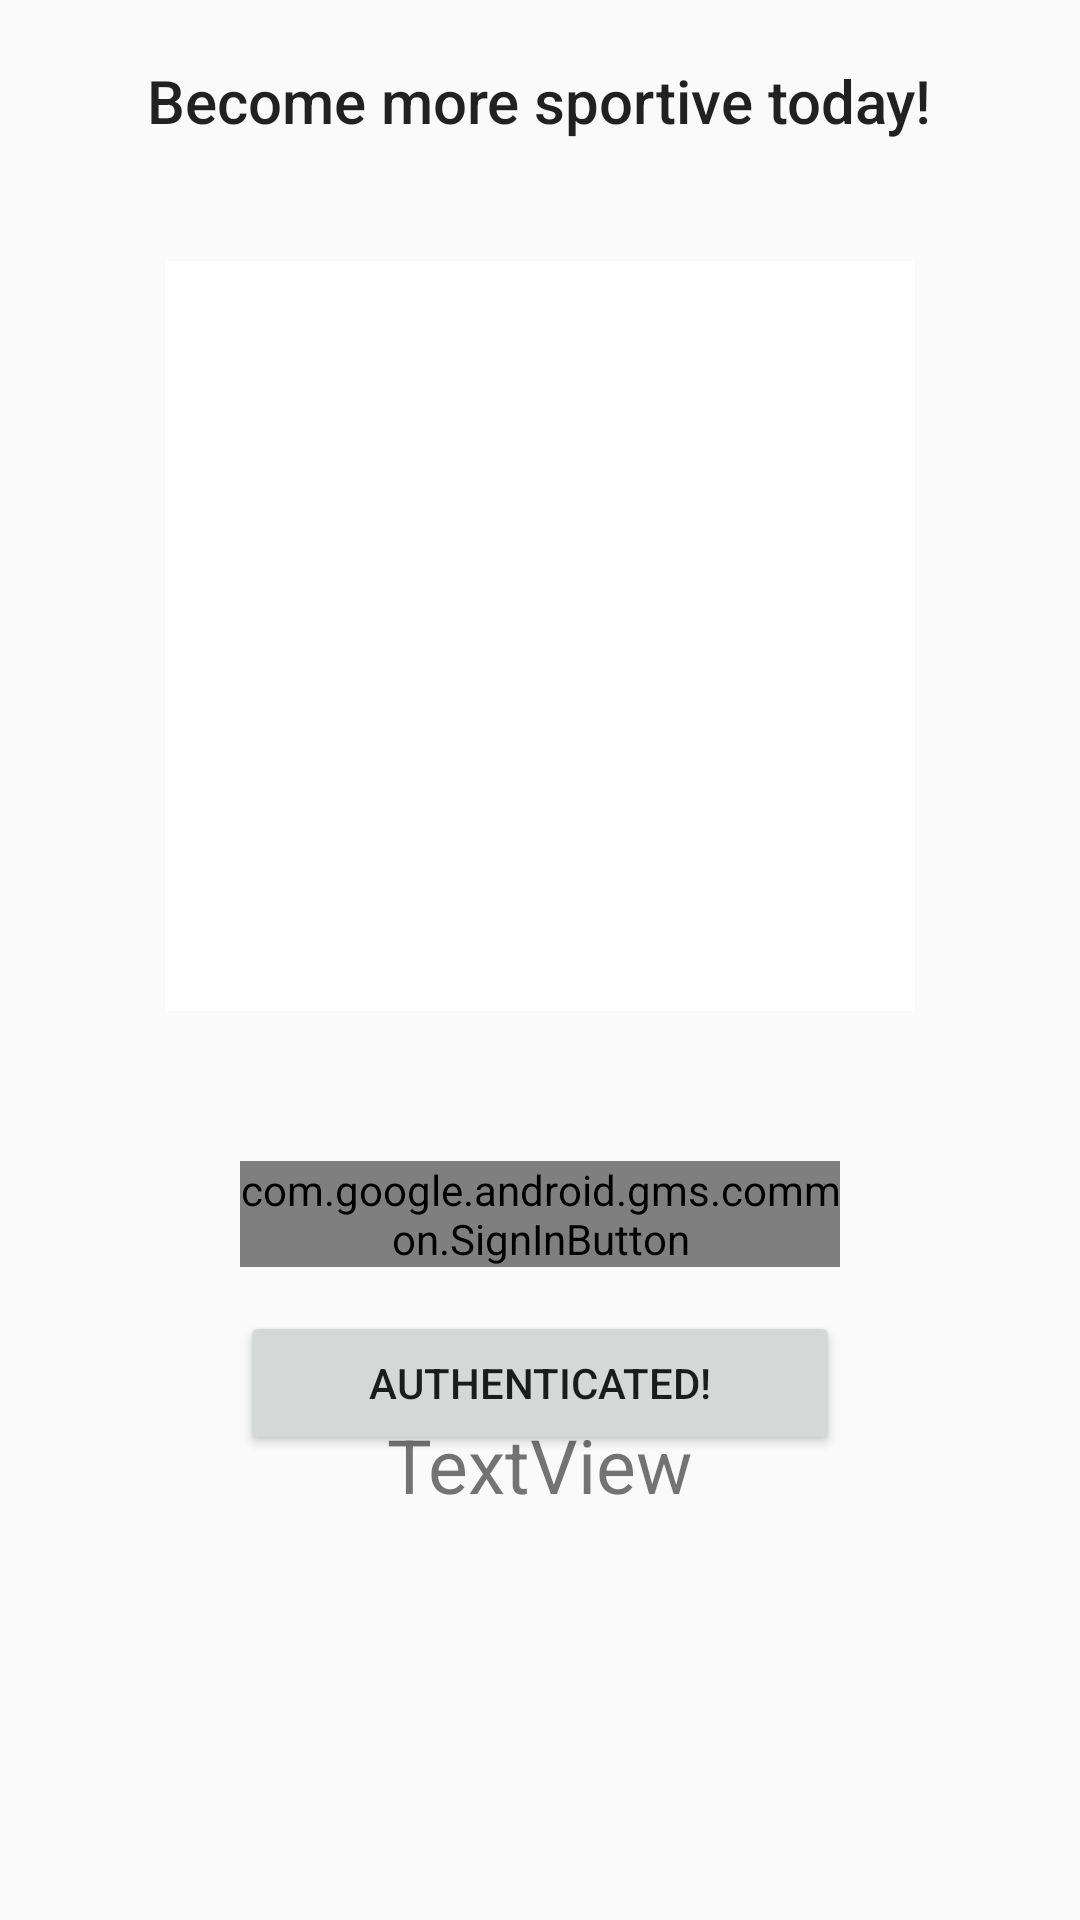

Layout XML and referenced resources for this Android screen:
<!-- AndroidManifest.xml: application theme AppTheme -->
<!-- res/layout/activity_login.xml -->
<?xml version="1.0" encoding="utf-8"?>
<RelativeLayout xmlns:android="http://schemas.android.com/apk/res/android"
    xmlns:app="http://schemas.android.com/apk/res-auto"
    xmlns:tools="http://schemas.android.com/tools"
    android:layout_width="match_parent"
    android:layout_height="match_parent"
    tools:context="com.westproject.boot3.pocketsprinter.loginActivity"
    android:orientation="vertical"
    >


    <Button
        android:id="@+id/to_menu_button"
        android:layout_width="600px"
        android:layout_height="wrap_content"
        android:layout_below="@+id/FrontPage"
        android:layout_marginTop="100dp"
        android:text="Authenticated!"
        android:layout_centerHorizontal="true"
        android:visibility="visible" />

    <com.google.android.gms.common.SignInButton
        android:id="@+id/sign_in_button"
        android:layout_width="600px"
        android:layout_height="wrap_content"
        android:visibility="visible"
        android:layout_marginTop="50dp"
        android:layout_below="@+id/FrontPage"
        android:layout_centerHorizontal="true" >

    </com.google.android.gms.common.SignInButton>

    <TextView
        android:id="@+id/status"
        android:layout_width="wrap_content"
        android:layout_height="wrap_content"
        android:layout_centerHorizontal="true"
        android:layout_margin="20dp"
        android:text="Become more sportive today!"
        android:textAppearance="@style/TextAppearance.AppCompat.Title" />


    <ImageView
        android:id="@+id/FrontPage"
        android:layout_width="250dp"
        android:layout_height="250dp"
        app:srcCompat="@color/colorPrimary"
        android:layout_marginTop="20dp"
        android:layout_below="@+id/status"
        android:layout_centerHorizontal="true" />

    <TextView
        android:id="@+id/date"
        android:layout_width="wrap_content"
        android:layout_height="wrap_content"
        android:layout_below="@+id/sign_in_button"
        android:layout_centerHorizontal="true"
        android:layout_marginTop="49dp"
        android:text="TextView"
        android:textSize="25sp"
        tools:text="Date" />


</RelativeLayout>
<!-- resources referenced by this layout -->
<resources>
  <color name="colorPrimary">#FFFFFF</color>
  <style name="AppTheme" parent="Theme.AppCompat.Light.DarkActionBar">
          
          <item name="colorPrimary">@color/colorPrimary</item>
          <item name="colorPrimaryDark">@color/colorPrimaryDark</item>
          <item name="colorAccent">@color/colorAccent</item>
          <item name="android:windowNoTitle">true</item>
      </style>
  <color name="colorPrimaryDark">#003F91</color>
  <color name="colorAccent">#5DA9e9</color>
</resources>
